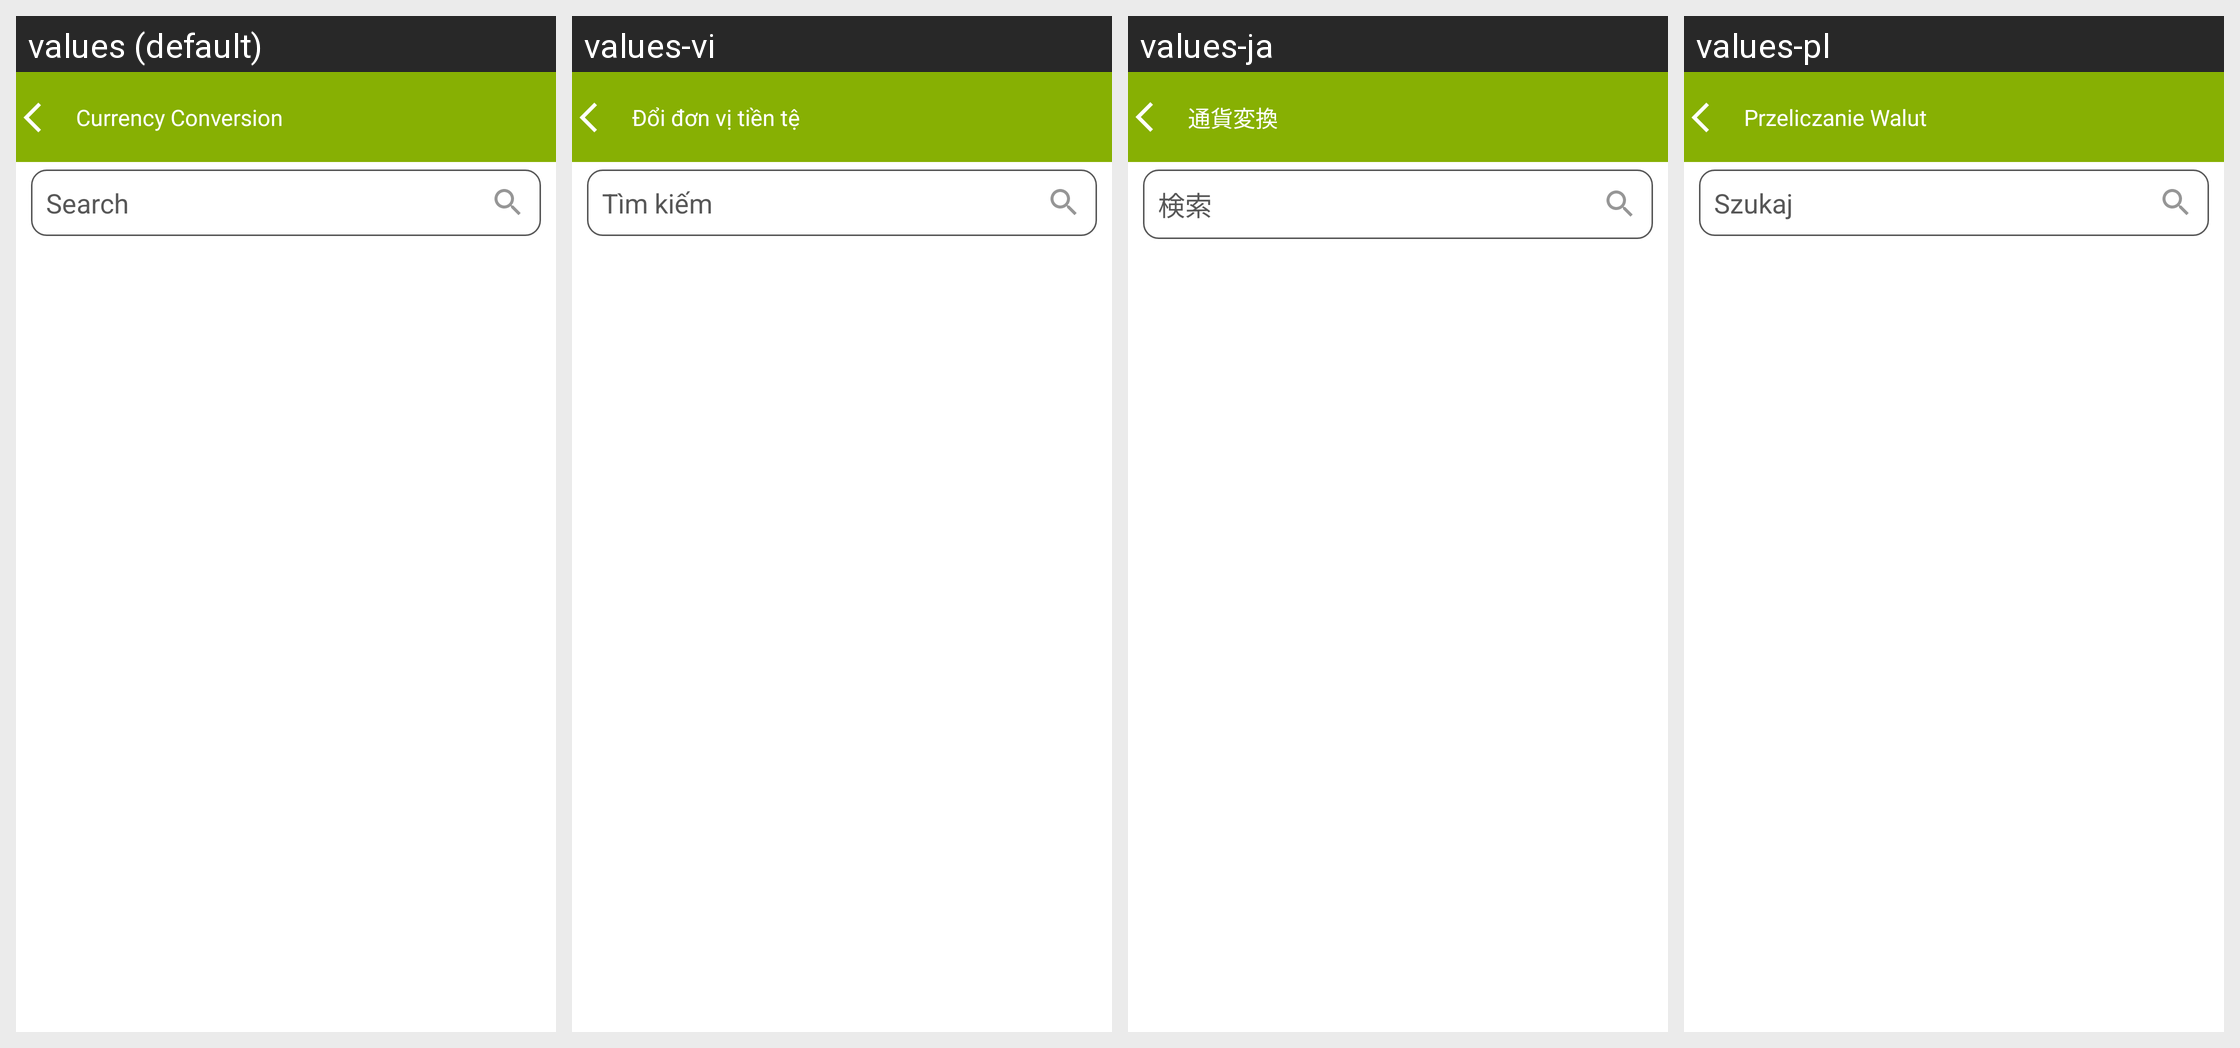

The same Android screen rendered under several of its app's locales, left to right. List the strings drawn on it with the default value and each locale's translation.
Android screen res/layout/currency_selection_design.xml rendered under 4 locales, left to right: values (default), values-vi, values-ja, values-pl. Device: Nexus 5 (rendered at 1080×1920; each locale shown at half size, 540×960, under a caption strip naming it); theme Theme.DualCalculator.
Other locales in the repository, not shown: values-af, values-am, values-ar, values-as, values-az, values-be, values-bg, values-bn, values-bs, values-ca, values-cs, values-da, values-de, values-el, values-en-rGB, values-es, values-es-rUS, values-et, values-eu, values-fa, values-fi, values-fr, values-fr-rCA, values-gl, values-gu, values-hi, values-hr, values-hu, values-hy, values-in, values-is, values-it, values-iw, values-ka, values-kk, values-km, values-kn, values-ko, values-ku, values-ky, values-la, values-lo, values-lt, values-lv, values-mk, values-ml, values-mn, values-mr, values-ms, values-my, values-nb, values-ne, values-nl, values-or, values-pa, values-ps, values-pt, values-pt-rBR, values-pt-rPT, values-ro, values-ru, values-si, values-sk, values-sl, values-sq, values-sr, values-sv, values-sw, values-ta, values-te, values-th, values-tl, values-tr, values-uk, values-ur, values-uz, values-zh, values-zh-rCN, values-zh-rHK, values-zh-rTW, values-zu.
Strings drawn on this screen, with the default value and each locale's value (text and hints the layout hard-codes, and strings that could not be matched under every locale, appear in the picture but are not listed):

currency_conversion
  values: Currency Conversion
  values-vi: Đổi đơn vị tiền tệ
  values-ja: 通貨変換
  values-pl: Przeliczanie Walut

search
  values: Search
  values-vi: Tìm kiếm
  values-ja: 検索
  values-pl: Szukaj
